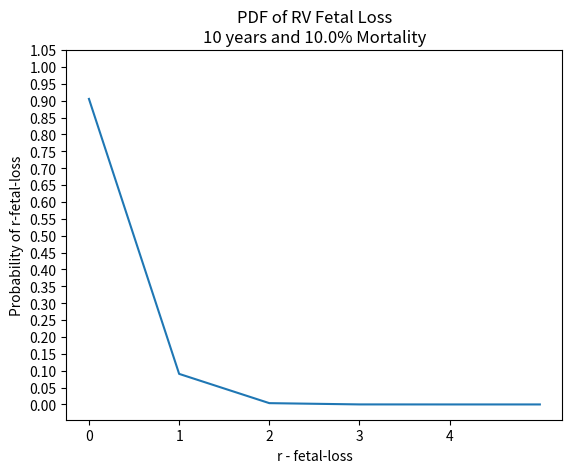

The script that saved this image:
from scipy.stats import binom
from scipy.special import comb
import matplotlib.pyplot as plt
import numpy as np

# Assumptions Made which has to be Validated
# 1. Probability of Misscarriage/StillBirth  = 0.1
# 2. Non-susceptible period after Misscarriage or Still Birth  = 10


#Notations
# m = Infecundability to conception which leads to misscarriage/stillbirth
# w = Infecundability to conception which leads to Live Birth
# r = number of fetal loss



def findn(t, r, m, w):
    return (t-1-(r-1)*m)//w


def find_ndash(t, r, m, n, w):
    return t - (r-1)*(m-1) - n*(w-1)


if __name__ == '__main__':
    m = 10
    y = 10
    t = y*12 - 9
    w = 15
    rho = 0.01
    alpha = 0.1
    rem = list()


    print("Fetal Moratlity Percet : ", alpha*100, "%")
    print("Period of time: ", y, "Years")
    temp = alpha
    ans = 0
    maxn = findn(t, 1, m, w)
    for n in range(maxn + 1):
        r = 1
        # print("========", v)
        temp2 = (1-alpha) ** n
        # temp1 = comb(r+v-1, v) Does not work when r == 0 and thus drives answer to zero
        temp1 = comb(r + n - 1, n)
        ndash = find_ndash(t, r, m, n, w)
        temp3 = (1 - binom.cdf(r + n - 1, ndash, rho))
        ans += (temp1*temp2*temp3)
        # print("=======", ans)
    ans *= temp
    ans = (1 - ans)
    print(f"Probability of 0 Stillbirth/Misscarriage : {ans}")
    rem.append(ans)
    for r in range(1, 6):
        r_curr = r
        temp = (alpha)**r_curr
        ans = 0
        maxn = findn(t, r_curr, m, w)
        for n in range(maxn + 1):
            # print("========", v)
            temp2 = (1-alpha) ** n
            # temp1 = comb(r+v-1, v) Does not work when r == 0 and thus drives answer to zero
            temp1 = comb(r_curr + n - 1, n)
            ndash = find_ndash(t, r_curr, m, n, w)
            temp3 = (1 - binom.cdf(r_curr + n - 1, ndash, rho))
            ans += (temp1*temp2*temp3)
            # print("=======", ans)
        ans *= temp
        k = ans
        r_curr += 1
        temp = (alpha)**r_curr
        ans = 0
        maxn = findn(t, r_curr, m, w)
        for n in range(maxn + 1):
            # print("========", v)
            temp2 = (1-alpha) ** n
            # temp1 = comb(r+v-1, v) Does not work when r == 0 and thus drives answer to zero
            temp1 = comb(r_curr + n - 1, n)
            ndash = find_ndash(t, r_curr, m, n, w)
            temp3 = (1 - binom.cdf(r_curr + n - 1, ndash, rho))
            ans += (temp1*temp2*temp3)
            # print("=======", ans)
        ans *= temp
        k -= ans
        print(f"Probability of  {r} Stillbirths/Misscarriages : {k}")
        rem.append(k)

    plt.plot(rem)
    plt.title(f"PDF of RV Fetal Loss\n{y} years and {alpha*100}% Mortality")
    plt.xticks(np.arange(0, 5, 1))
    plt.yticks(np.arange(0, 1.1, 0.05))
    plt.xlabel('r - fetal-loss')
    plt.ylabel('Probability of r-fetal-loss')
    plt.show()
